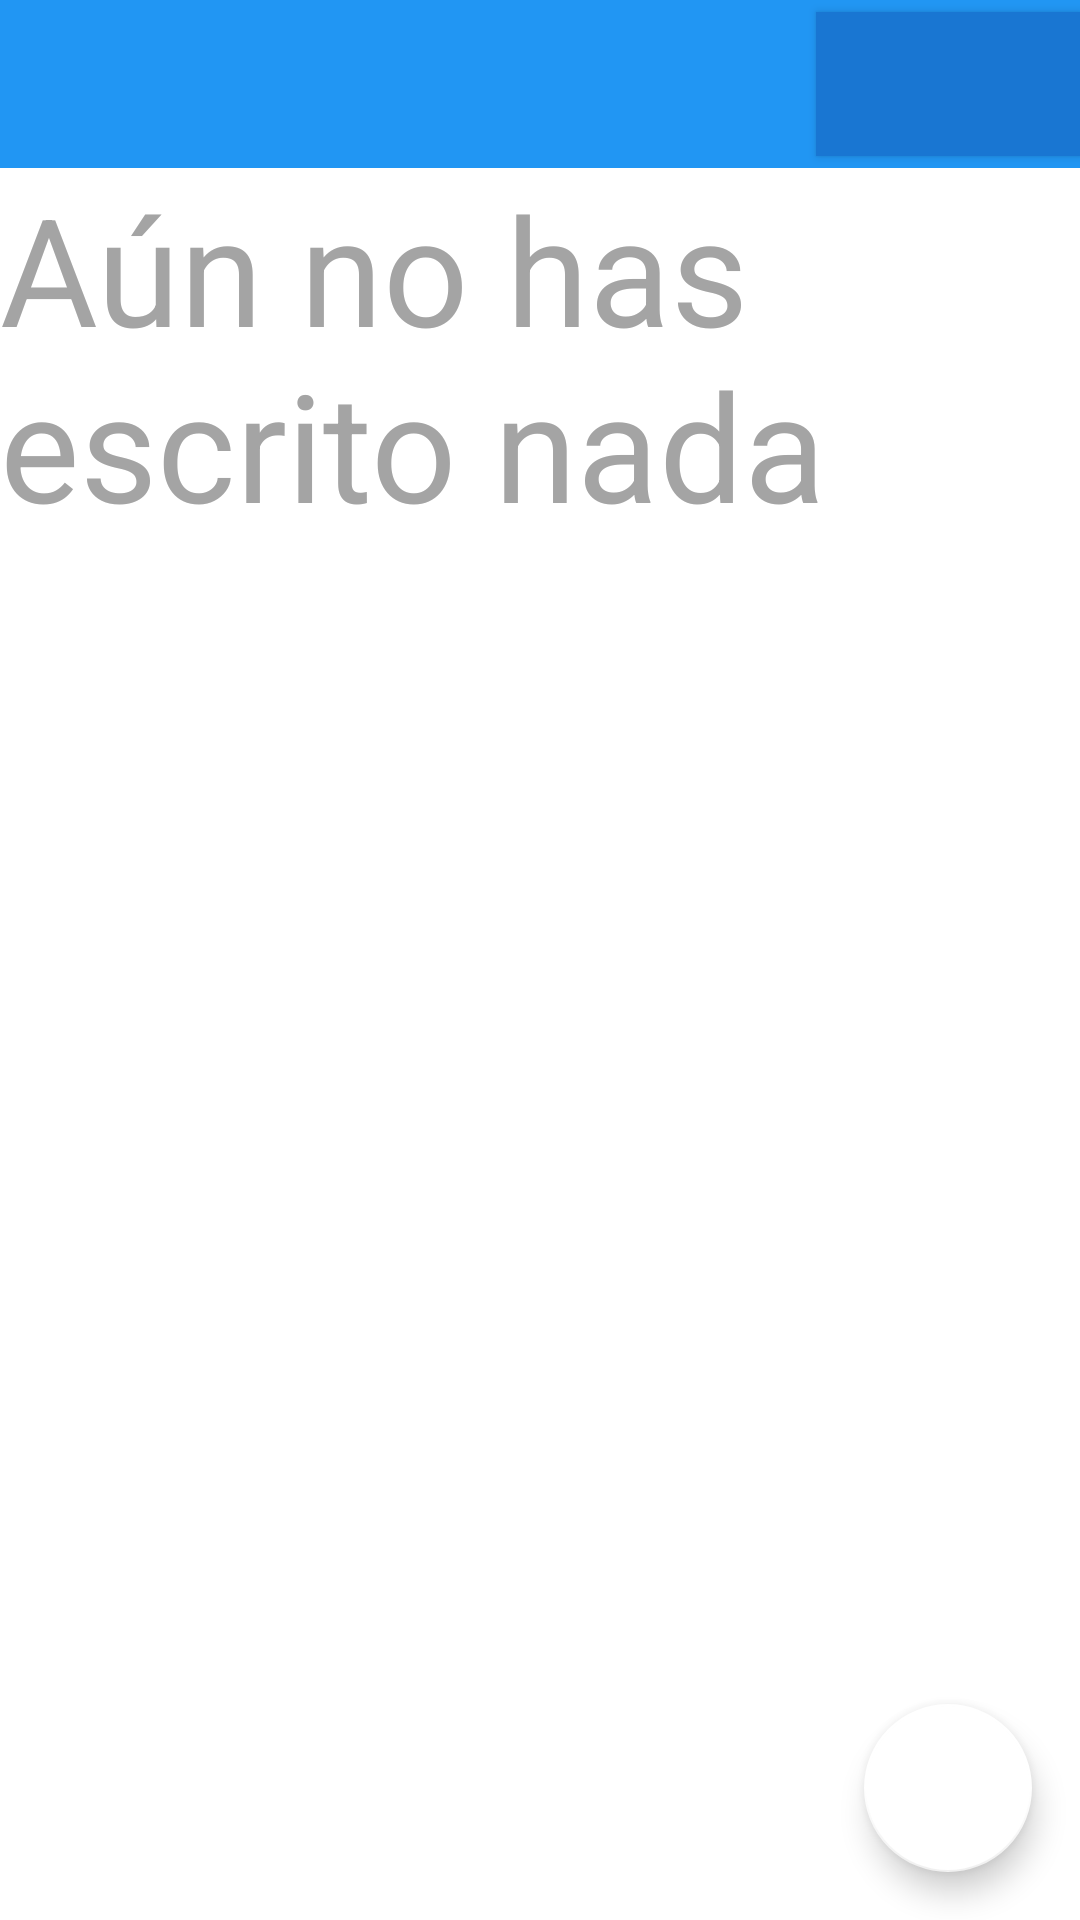

This screen was rendered from an Android layout file. Write that file and the resources it references.
<!-- AndroidManifest.xml: application theme AppTheme -->
<!-- res/layout/fragment_archives.xml -->
<android.support.design.widget.CoordinatorLayout xmlns:android="http://schemas.android.com/apk/res/android"
    xmlns:tools="http://schemas.android.com/tools"
    xmlns:app="http://schemas.android.com/apk/res-auto"
    android:id="@+id/coordinatorlayout_main"
    android:layout_height="match_parent"
    android:layout_width="match_parent"
    android:orientation="vertical"
    android:fitsSystemWindows="true"
    android:background="@color/colorBackgroundMain"
    tools:context=".MainActivity">


    <LinearLayout
        android:layout_width="match_parent"
        android:layout_height="match_parent"
        android:orientation="vertical"
        >
        <include layout="@layout/actionbar_toolbar"/>

        <TextView
            android:id="@+id/textview_main"
            android:layout_width="wrap_content"
            android:layout_height="wrap_content"
            android:text="@string/no_texts"
            android:textColor="@color/colorText_NoFiles"
            android:textSize="@dimen/size_textlinearlayout"
            />

        <android.support.v7.widget.RecyclerView
            android:id="@+id/recyclerview"
            android:layout_width="match_parent"
            android:layout_height="match_parent"
            app:layout_behavior="@string/appbar_scrolling_view_behavior"
            />


    </LinearLayout>


    <android.support.design.widget.FloatingActionButton
        android:id="@+id/fab_coordinatorlayout"
        android:layout_width="wrap_content"
        android:layout_height="wrap_content"
        android:layout_gravity="bottom|end"
        android:layout_margin="@dimen/fab_margin"
        android:src="@drawable/ic_add_black"
        android:onClick="goNewText"
        android:background="@color/colorAccent"
        />


</android.support.design.widget.CoordinatorLayout>
<!-- res/layout/actionbar_toolbar.xml (included above) -->
<?xml version="1.0" encoding="utf-8"?>
<android.support.design.widget.AppBarLayout
    xmlns:android="http://schemas.android.com/apk/res/android"
    xmlns:app="http://schemas.android.com/apk/res-auto"
    android:layout_width="match_parent"
    android:layout_height="wrap_content"
    android:theme="@style/AppTheme.AppBarOverlay">

    <android.support.v7.widget.Toolbar
        android:id="@+id/toolbar"
        android:layout_width="match_parent"
        android:layout_height="wrap_content"
        app:popupTheme="@style/AppTheme.PopupOverlay">
        <Button
            android:id="@+id/button_toolbar"
            android:layout_width="wrap_content"
            android:layout_height="wrap_content"
            android:layout_gravity="end"
            android:background="@color/colorPrimaryDark"
            />
    </android.support.v7.widget.Toolbar>
    <ProgressBar
        android:id="@+id/progressbar"
        android:layout_gravity="center_horizontal"
        android:layout_width="match_parent"
        android:layout_height="wrap_content"
        android:visibility="gone"
        android:indeterminate="true"
        style="@style/Widget.AppCompat.ProgressBar.Horizontal"
        />

</android.support.design.widget.AppBarLayout>
<!-- resources referenced by this layout -->
<resources>
  <color name="colorAccent">#FFFFFF</color>
  <color name="colorBackgroundMain">#FFFFFF</color>
  <color name="colorPrimaryDark">#1976D2</color>
  <color name="colorText_NoFiles">#A4A4A4</color>
  <dimen name="fab_margin">16dp</dimen>
  <dimen name="size_textlinearlayout">50sp</dimen>
  <string name="no_texts">Aún no has escrito nada</string>
  <style name="AppTheme.AppBarOverlay" parent="ThemeOverlay.AppCompat.Dark.ActionBar" />
  <style name="AppTheme.PopupOverlay" parent="ThemeOverlay.AppCompat.Light" />
  <style name="AppTheme" parent="Theme.AppCompat.Light.NoActionBar">
  
          
          <item name="colorPrimary">@color/colorPrimary</item>
          <item name="colorPrimaryDark">@color/colorPrimaryDark</item>
          <item name="colorAccent">@color/colorAccent</item>
      </style>
  <color name="colorPrimary">#2196F3</color>
</resources>
